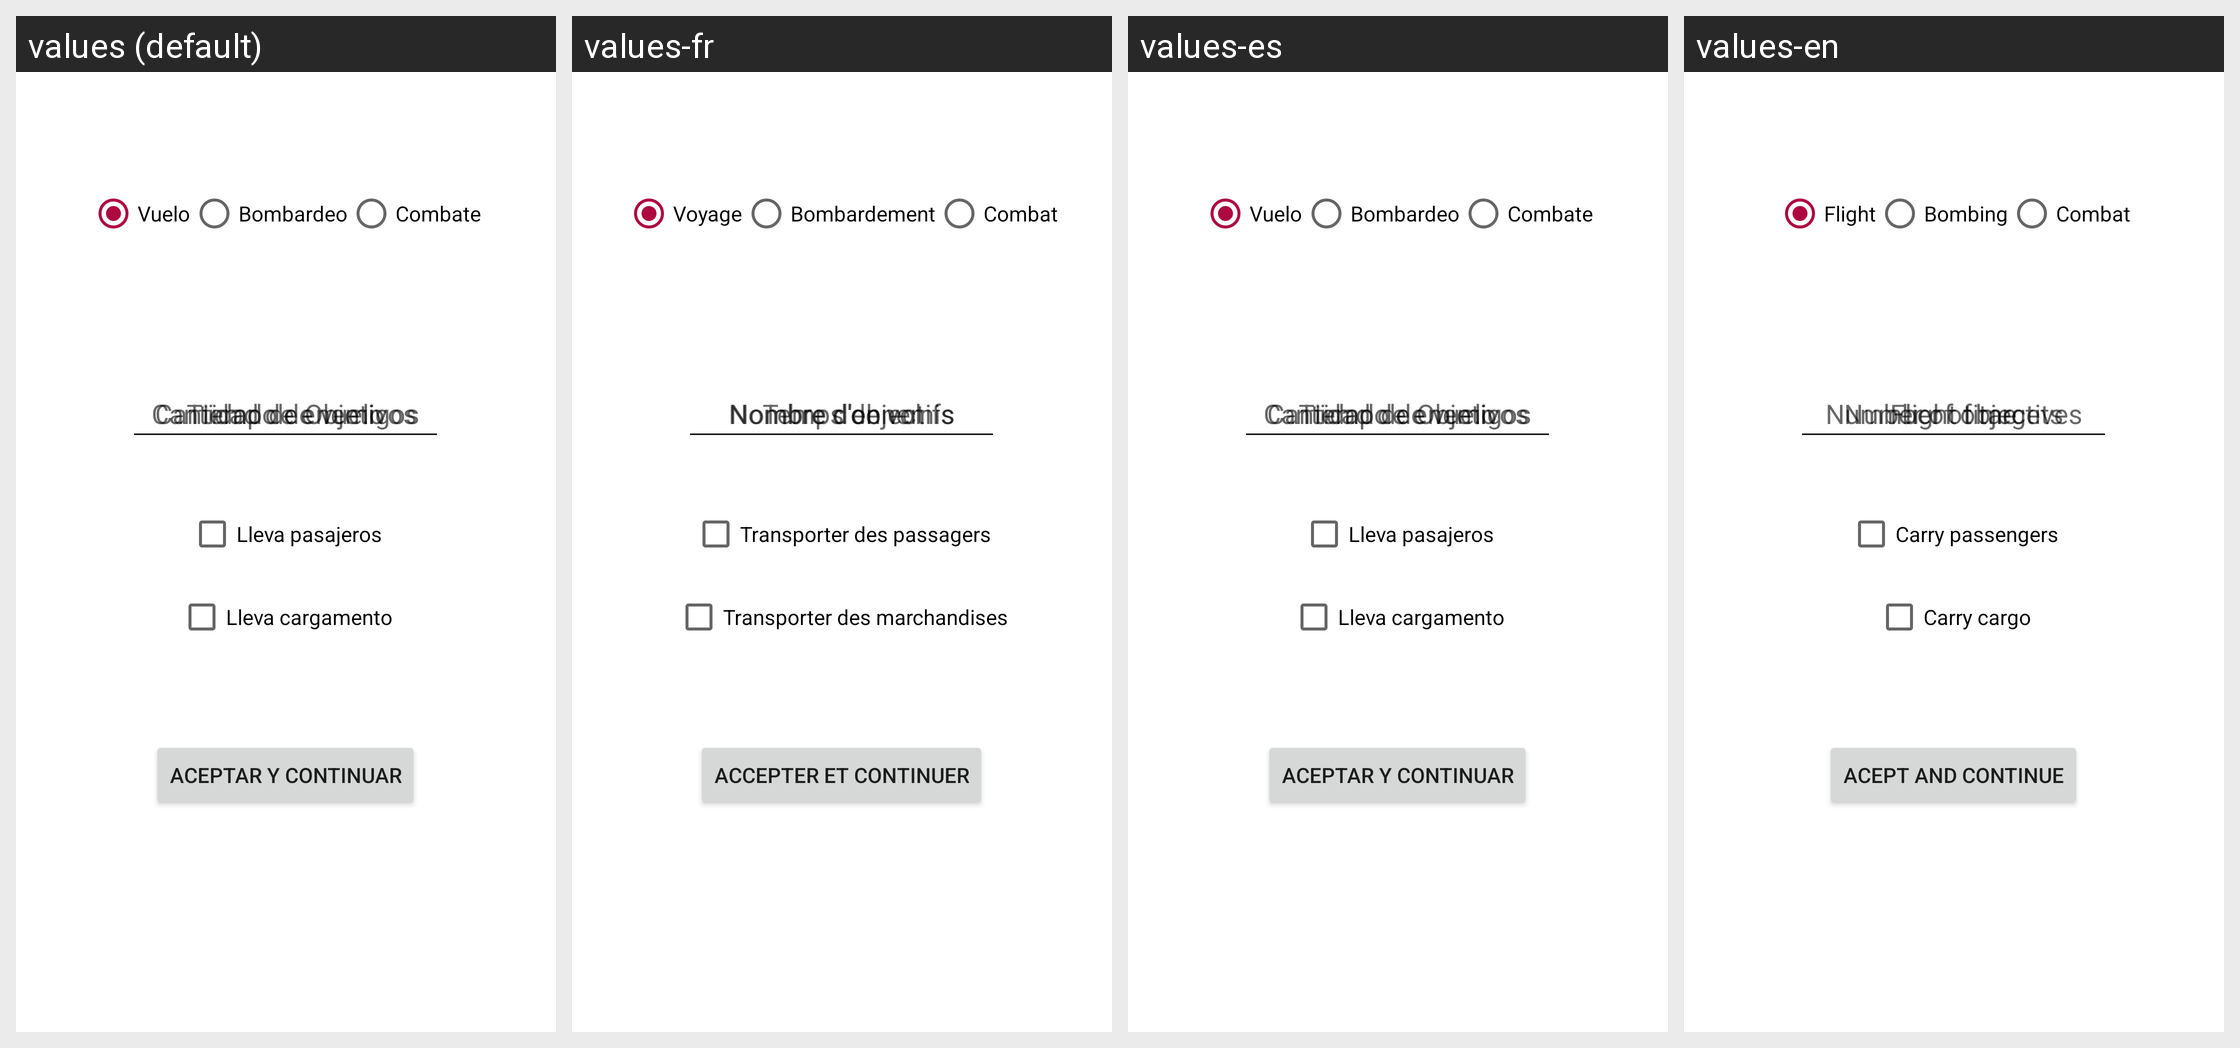

Translations of the strings shown on this Android screen, per locale in the grid:
Android screen res/layout/activity_seleccionador_de_tipos_de_mision.xml rendered under 4 locales, left to right: values (default), values-fr, values-es, values-en. Device: Nexus 5 (rendered at 1080×1920; each locale shown at half size, 540×960, under a caption strip naming it); theme miEstilo.
Strings drawn on this screen, with the default value and each locale's value (text and hints the layout hard-codes, and strings that could not be matched under every locale, appear in the picture but are not listed):

rbVuelo
  values: Vuelo
  values-fr: Voyage
  values-es: Vuelo
  values-en: Flight

rbBombardeo
  values: Bombardeo
  values-fr: Bombardement
  values-es: Bombardeo
  values-en: Bombing

rbCombate
  values: Combate
  values-fr: Combat
  values-es: Combate
  values-en: Combat

pistaTiempoVuelo
  values: Tiempo de vuelo
  values-fr: Temps de vol
  values-es: Tiempo de vuelo
  values-en: Flight time

pistaCantObjetivos
  values: Cantidad de Objetivos
  values-fr: Nombre d'objectifs
  values-es: Cantidad de Objetivos
  values-en: Number of objectives

pistaCantEnemigos
  values: Cantidad de enemigos
  values-fr: Nombre d'ennemis
  values-es: Cantidad de enemigos
  values-en: Number of targets

chkLlevaPasajeros
  values: Lleva pasajeros
  values-fr: Transporter des passagers
  values-es: Lleva pasajeros
  values-en: Carry passengers

chkLlevaCargamento
  values: Lleva cargamento
  values-fr: Transporter des marchandises
  values-es: Lleva cargamento
  values-en: Carry cargo

BotonAceptarYContinuar
  values: Aceptar y continuar
  values-fr: Accepter et continuer
  values-es: Aceptar y continuar
  values-en: Acept and continue
